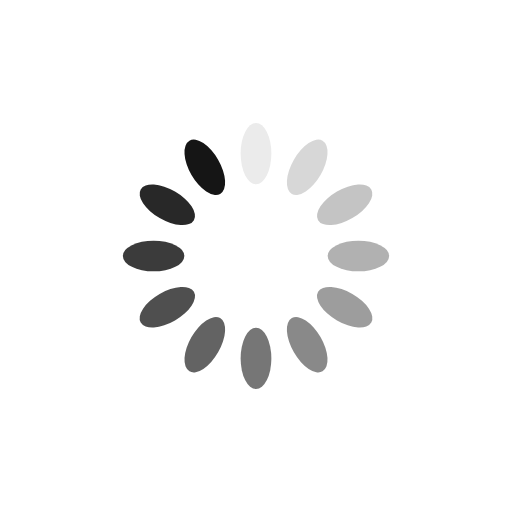
t = 0.00 s
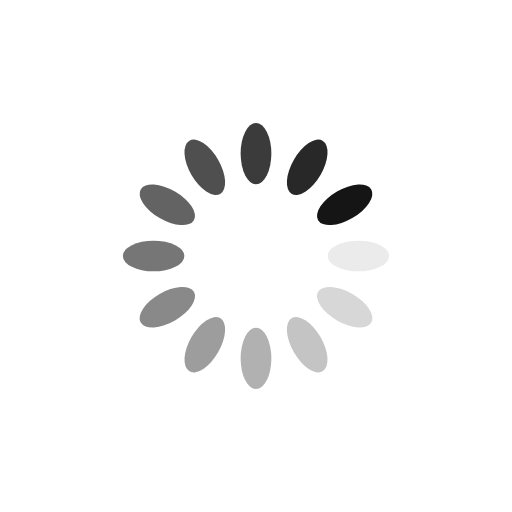
t = 0.25 s
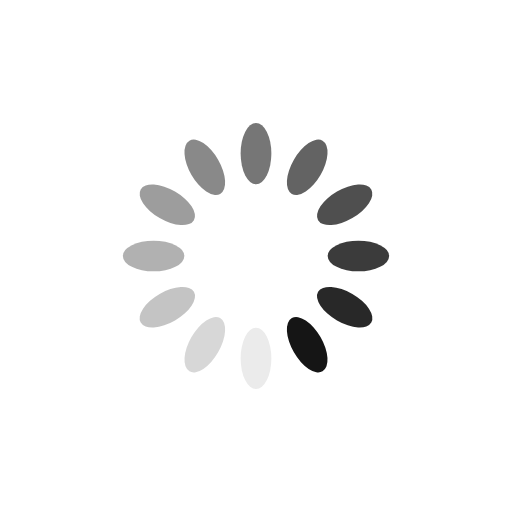
t = 0.50 s
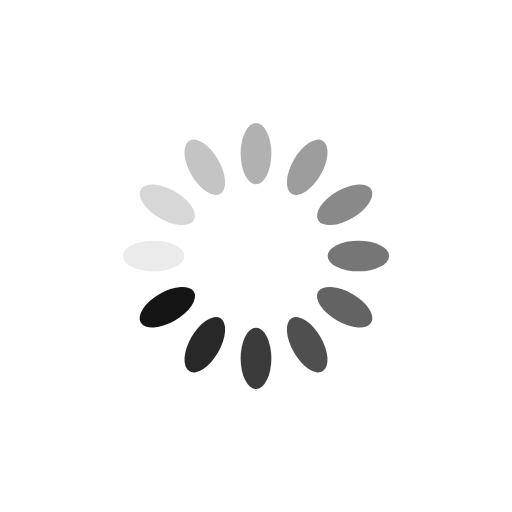
t = 0.75 s

The animated SVG that drew these frames (rendered in a browser with its animation timeline set to each time). Animation: 12 SMIL elements (animate=12); one cycle of 1.00 s, repeats indefinitely.

<svg xmlns="http://www.w3.org/2000/svg" viewBox="0 0 100 100" preserveAspectRatio="xMidYMid" width="200" height="200" style="shape-rendering: auto; display: block; background: rgb(255, 255, 255);" xmlns:xlink="http://www.w3.org/1999/xlink"><g><g transform="rotate(0 50 50)">
  <rect fill="#151515" height="12" width="6" ry="6" rx="3" y="24" x="47">
    <animate repeatCount="indefinite" begin="-0.9166666666666666s" dur="1s" keyTimes="0;1" values="1;0" attributeName="opacity"></animate>
  </rect>
</g><g transform="rotate(30 50 50)">
  <rect fill="#151515" height="12" width="6" ry="6" rx="3" y="24" x="47">
    <animate repeatCount="indefinite" begin="-0.8333333333333334s" dur="1s" keyTimes="0;1" values="1;0" attributeName="opacity"></animate>
  </rect>
</g><g transform="rotate(60 50 50)">
  <rect fill="#151515" height="12" width="6" ry="6" rx="3" y="24" x="47">
    <animate repeatCount="indefinite" begin="-0.75s" dur="1s" keyTimes="0;1" values="1;0" attributeName="opacity"></animate>
  </rect>
</g><g transform="rotate(90 50 50)">
  <rect fill="#151515" height="12" width="6" ry="6" rx="3" y="24" x="47">
    <animate repeatCount="indefinite" begin="-0.6666666666666666s" dur="1s" keyTimes="0;1" values="1;0" attributeName="opacity"></animate>
  </rect>
</g><g transform="rotate(120 50 50)">
  <rect fill="#151515" height="12" width="6" ry="6" rx="3" y="24" x="47">
    <animate repeatCount="indefinite" begin="-0.5833333333333334s" dur="1s" keyTimes="0;1" values="1;0" attributeName="opacity"></animate>
  </rect>
</g><g transform="rotate(150 50 50)">
  <rect fill="#151515" height="12" width="6" ry="6" rx="3" y="24" x="47">
    <animate repeatCount="indefinite" begin="-0.5s" dur="1s" keyTimes="0;1" values="1;0" attributeName="opacity"></animate>
  </rect>
</g><g transform="rotate(180 50 50)">
  <rect fill="#151515" height="12" width="6" ry="6" rx="3" y="24" x="47">
    <animate repeatCount="indefinite" begin="-0.4166666666666667s" dur="1s" keyTimes="0;1" values="1;0" attributeName="opacity"></animate>
  </rect>
</g><g transform="rotate(210 50 50)">
  <rect fill="#151515" height="12" width="6" ry="6" rx="3" y="24" x="47">
    <animate repeatCount="indefinite" begin="-0.3333333333333333s" dur="1s" keyTimes="0;1" values="1;0" attributeName="opacity"></animate>
  </rect>
</g><g transform="rotate(240 50 50)">
  <rect fill="#151515" height="12" width="6" ry="6" rx="3" y="24" x="47">
    <animate repeatCount="indefinite" begin="-0.25s" dur="1s" keyTimes="0;1" values="1;0" attributeName="opacity"></animate>
  </rect>
</g><g transform="rotate(270 50 50)">
  <rect fill="#151515" height="12" width="6" ry="6" rx="3" y="24" x="47">
    <animate repeatCount="indefinite" begin="-0.16666666666666666s" dur="1s" keyTimes="0;1" values="1;0" attributeName="opacity"></animate>
  </rect>
</g><g transform="rotate(300 50 50)">
  <rect fill="#151515" height="12" width="6" ry="6" rx="3" y="24" x="47">
    <animate repeatCount="indefinite" begin="-0.08333333333333333s" dur="1s" keyTimes="0;1" values="1;0" attributeName="opacity"></animate>
  </rect>
</g><g transform="rotate(330 50 50)">
  <rect fill="#151515" height="12" width="6" ry="6" rx="3" y="24" x="47">
    <animate repeatCount="indefinite" begin="0s" dur="1s" keyTimes="0;1" values="1;0" attributeName="opacity"></animate>
  </rect>
</g><g></g></g><!-- [ldio] generated by https://loading.io --></svg>
